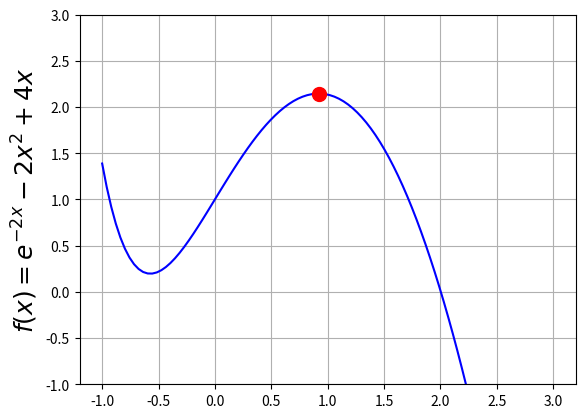

Write the Python code that produced this figure.
import matplotlib.pyplot as plt
import numpy as np
 
x = np.linspace(-1, 3, 100) # values of x to use
f = lambda x: np.exp(-2*x) - 2*x**2 + 4*x
m = 0.9207; # value of x which gives maximum (to digits)

plt.plot(x, f(x), 'b-', m,f(m),'ro', markersize=10) 
plt.ylim(-1,3)
plt.grid(visible=True)
plt.ylabel('$f(x)=e^{-2x} - 2x^2 + 4x$', fontsize=18)
plt.show()
